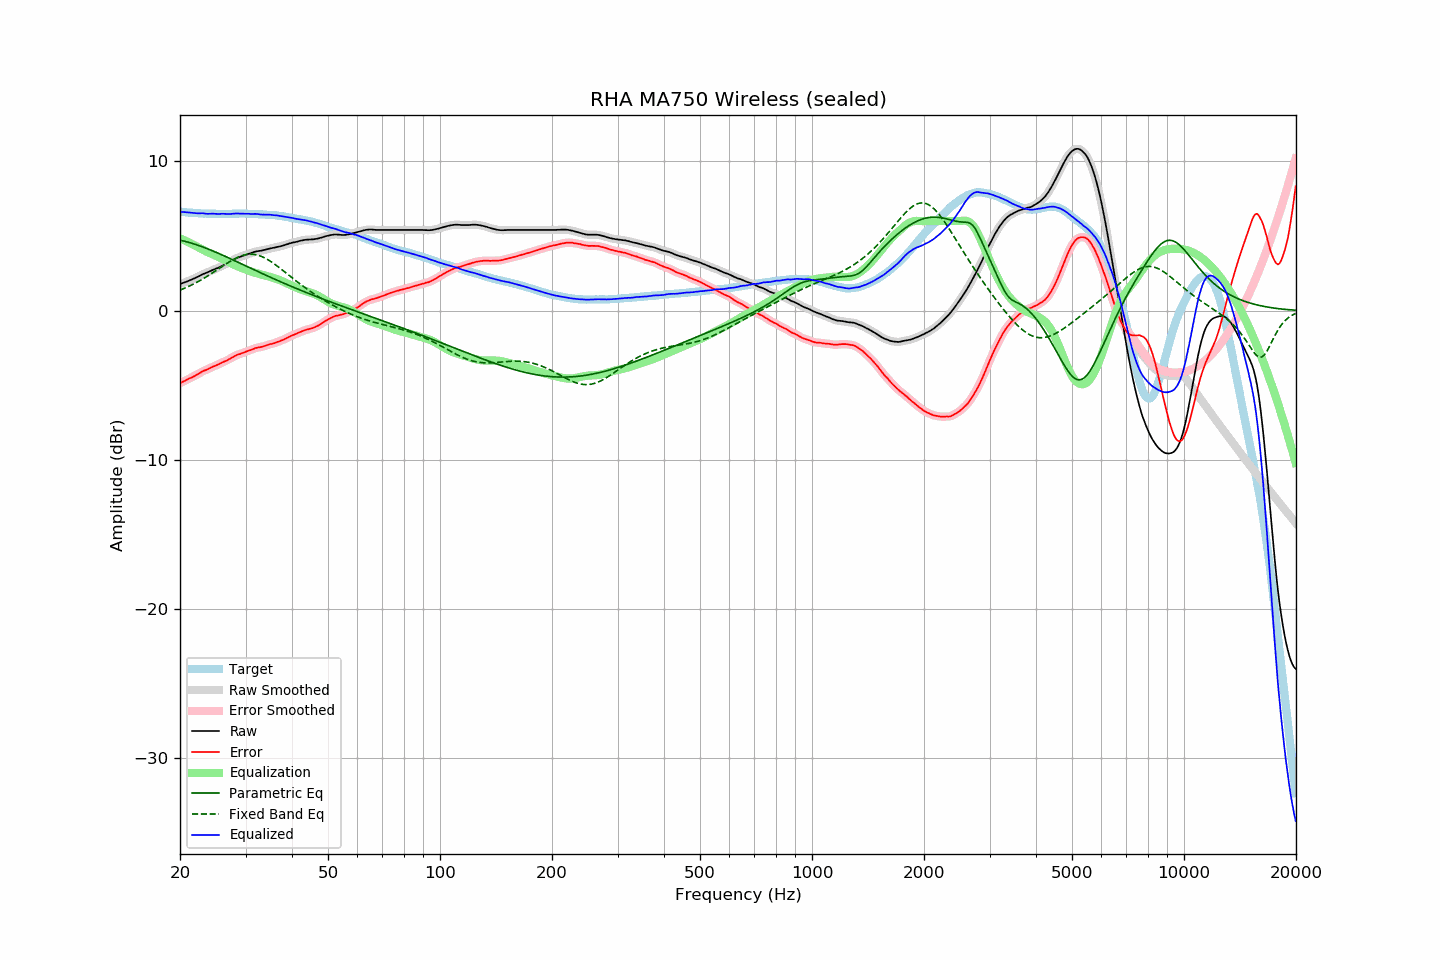

Data behind this chart, as committed beside it:
frequency, raw, error, smoothed, error_smoothed, equalization, parametric_eq, fixed_band_eq, equalized_raw, equalized_smoothed, target
20.00, 1.78, -4.86, 1.78, -4.86, 4.85, 4.72, 1.38, 6.63, 6.63, 6.64
20.20, 1.82, -4.81, 1.82, -4.81, 4.80, 4.70, 1.42, 6.62, 6.62, 6.63
20.40, 1.86, -4.76, 1.86, -4.76, 4.76, 4.67, 1.46, 6.62, 6.61, 6.62
20.61, 1.90, -4.71, 1.90, -4.70, 4.71, 4.65, 1.51, 6.60, 6.60, 6.61
20.81, 1.94, -4.65, 1.94, -4.65, 4.65, 4.62, 1.56, 6.59, 6.59, 6.58
21.02, 1.98, -4.60, 1.98, -4.60, 4.60, 4.59, 1.61, 6.58, 6.58, 6.57
21.23, 2.03, -4.53, 2.03, -4.54, 4.55, 4.56, 1.66, 6.58, 6.57, 6.56
21.44, 2.07, -4.50, 2.07, -4.49, 4.49, 4.53, 1.71, 6.56, 6.56, 6.57
21.66, 2.12, -4.44, 2.12, -4.44, 4.44, 4.49, 1.76, 6.56, 6.55, 6.55
21.87, 2.16, -4.39, 2.16, -4.39, 4.38, 4.46, 1.82, 6.54, 6.54, 6.55
22.09, 2.21, -4.32, 2.21, -4.33, 4.32, 4.43, 1.87, 6.53, 6.53, 6.53
22.31, 2.26, -4.27, 2.26, -4.27, 4.26, 4.39, 1.93, 6.52, 6.52, 6.53
22.54, 2.32, -4.20, 2.32, -4.20, 4.20, 4.35, 1.99, 6.52, 6.53, 6.52
22.76, 2.38, -4.14, 2.38, -4.14, 4.15, 4.31, 2.05, 6.53, 6.53, 6.52
22.99, 2.44, -4.07, 2.43, -4.08, 4.09, 4.27, 2.11, 6.53, 6.52, 6.51
23.22, 2.48, -4.02, 2.48, -4.03, 4.03, 4.23, 2.18, 6.51, 6.51, 6.50
23.45, 2.52, -3.99, 2.52, -3.98, 3.98, 4.19, 2.24, 6.50, 6.50, 6.51
23.69, 2.56, -3.94, 2.56, -3.94, 3.93, 4.15, 2.31, 6.49, 6.49, 6.50
23.92, 2.61, -3.88, 2.61, -3.89, 3.88, 4.11, 2.37, 6.49, 6.49, 6.49
24.16, 2.66, -3.84, 2.66, -3.83, 3.83, 4.06, 2.44, 6.49, 6.50, 6.50
24.40, 2.72, -3.78, 2.71, -3.78, 3.79, 4.02, 2.51, 6.51, 6.50, 6.50
24.65, 2.76, -3.74, 2.76, -3.74, 3.74, 3.97, 2.58, 6.50, 6.50, 6.50
24.89, 2.80, -3.70, 2.80, -3.69, 3.69, 3.93, 2.66, 6.49, 6.49, 6.50
25.14, 2.84, -3.64, 2.84, -3.65, 3.64, 3.88, 2.73, 6.48, 6.48, 6.48
25.39, 2.88, -3.60, 2.89, -3.60, 3.59, 3.84, 2.80, 6.47, 6.48, 6.48
25.65, 2.94, -3.54, 2.94, -3.54, 3.55, 3.79, 2.87, 6.48, 6.48, 6.48
25.91, 3.00, -3.48, 3.00, -3.49, 3.50, 3.74, 2.94, 6.49, 6.49, 6.48
26.16, 3.05, -3.44, 3.05, -3.44, 3.45, 3.69, 3.02, 6.50, 6.49, 6.49
26.43, 3.10, -3.39, 3.10, -3.39, 3.39, 3.64, 3.09, 6.49, 6.49, 6.49
26.69, 3.14, -3.35, 3.15, -3.35, 3.34, 3.60, 3.16, 6.48, 6.48, 6.49
26.96, 3.20, -3.29, 3.20, -3.29, 3.28, 3.55, 3.22, 6.48, 6.48, 6.49
27.23, 3.26, -3.23, 3.26, -3.23, 3.22, 3.50, 3.29, 6.48, 6.48, 6.49
27.50, 3.32, -3.17, 3.32, -3.17, 3.17, 3.45, 3.35, 6.48, 6.49, 6.49
27.77, 3.39, -3.10, 3.39, -3.10, 3.11, 3.40, 3.41, 6.50, 6.50, 6.49
28.05, 3.45, -3.04, 3.45, -3.04, 3.06, 3.35, 3.47, 6.51, 6.51, 6.49
28.33, 3.51, -2.99, 3.51, -2.99, 3.01, 3.30, 3.53, 6.52, 6.51, 6.50
28.62, 3.56, -2.94, 3.55, -2.95, 2.96, 3.25, 3.58, 6.52, 6.51, 6.50
28.90, 3.59, -2.92, 3.59, -2.91, 2.91, 3.20, 3.62, 6.50, 6.51, 6.51
29.19, 3.63, -2.88, 3.63, -2.88, 2.87, 3.15, 3.66, 6.50, 6.50, 6.51
29.48, 3.67, -2.84, 3.67, -2.84, 2.83, 3.10, 3.70, 6.50, 6.50, 6.51
29.78, 3.71, -2.80, 3.71, -2.80, 2.79, 3.04, 3.73, 6.50, 6.50, 6.51
30.08, 3.75, -2.76, 3.75, -2.75, 2.75, 2.99, 3.75, 6.50, 6.50, 6.50
30.38, 3.78, -2.71, 3.78, -2.71, 2.71, 2.94, 3.77, 6.49, 6.50, 6.49
30.68, 3.82, -2.67, 3.82, -2.67, 2.67, 2.89, 3.78, 6.49, 6.49, 6.49
30.99, 3.85, -2.64, 3.85, -2.64, 2.63, 2.84, 3.78, 6.48, 6.48, 6.49
31.30, 3.89, -2.60, 3.89, -2.59, 2.59, 2.79, 3.78, 6.48, 6.48, 6.49
31.61, 3.93, -2.56, 3.93, -2.55, 2.56, 2.74, 3.77, 6.49, 6.48, 6.48
31.93, 3.96, -2.50, 3.96, -2.51, 2.53, 2.69, 3.75, 6.49, 6.48, 6.46
32.24, 3.98, -2.49, 3.98, -2.48, 2.50, 2.64, 3.73, 6.48, 6.48, 6.47
32.57, 4.00, -2.46, 4.00, -2.46, 2.47, 2.59, 3.70, 6.47, 6.46, 6.46
32.89, 4.01, -2.45, 4.01, -2.45, 2.44, 2.54, 3.66, 6.45, 6.45, 6.46
33.22, 4.03, -2.42, 4.03, -2.42, 2.41, 2.49, 3.62, 6.44, 6.44, 6.45
33.55, 4.06, -2.39, 4.05, -2.39, 2.38, 2.44, 3.57, 6.44, 6.44, 6.45
33.89, 4.08, -2.36, 4.08, -2.36, 2.35, 2.39, 3.52, 6.43, 6.43, 6.44
34.23, 4.11, -2.32, 4.11, -2.32, 2.32, 2.35, 3.46, 6.43, 6.43, 6.43
34.57, 4.14, -2.28, 4.14, -2.28, 2.29, 2.30, 3.39, 6.43, 6.43, 6.42
34.92, 4.17, -2.24, 4.17, -2.25, 2.26, 2.25, 3.33, 6.43, 6.43, 6.41
35.27, 4.19, -2.24, 4.19, -2.23, 2.23, 2.20, 3.26, 6.42, 6.42, 6.43
35.62, 4.21, -2.19, 4.21, -2.20, 2.19, 2.15, 3.18, 6.40, 6.41, 6.40
35.97, 4.23, -2.17, 4.23, -2.17, 2.16, 2.10, 3.11, 6.39, 6.39, 6.40
... 635 more rows
